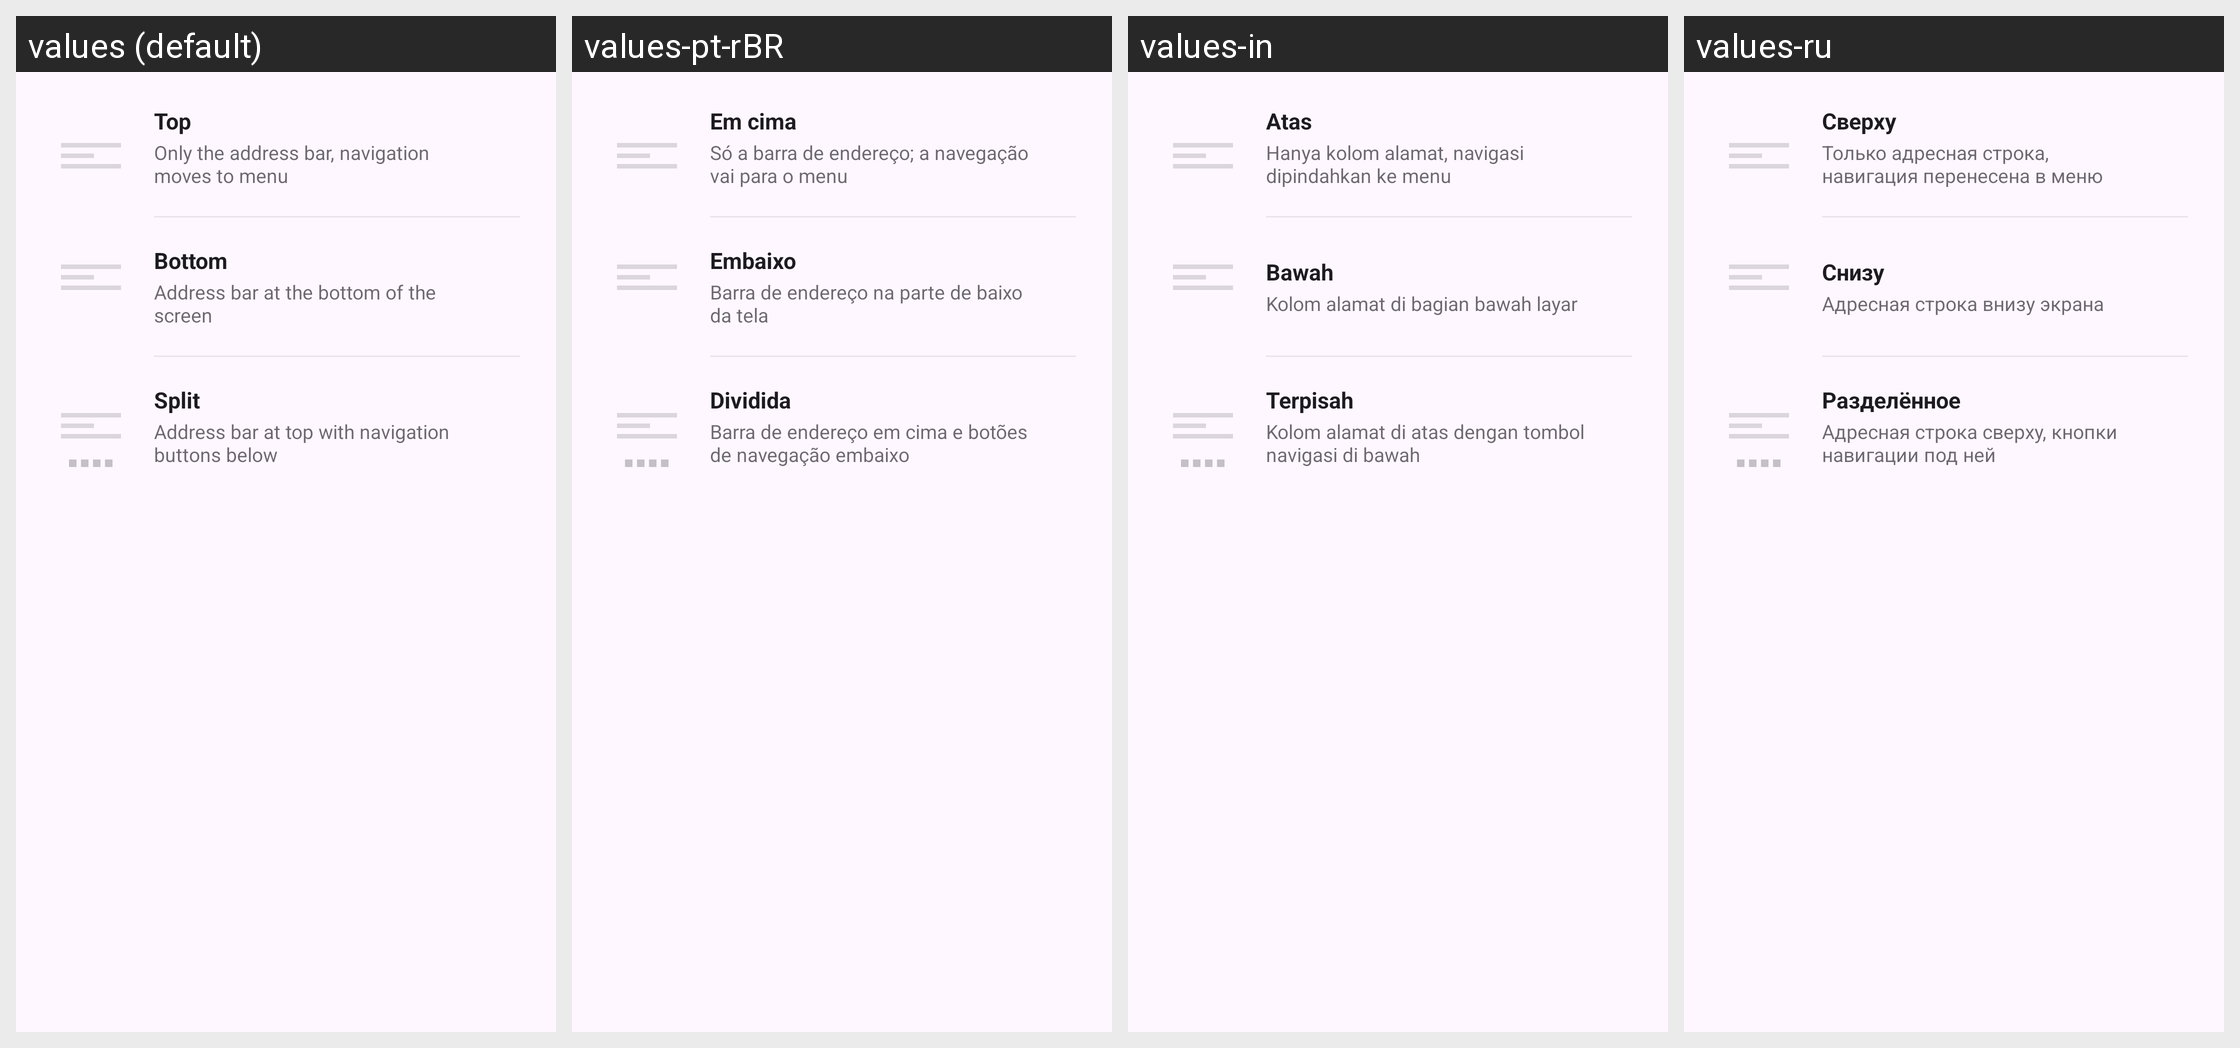

This grid shows one Android layout under several languages. Give, for every string resource on the screen, its name, the default text and each shown locale's text.
Android screen res/layout/dialog_address_bar_position.xml rendered under 4 locales, left to right: values (default), values-pt-rBR, values-in, values-ru. Device: Nexus 5 (rendered at 1080×1920; each locale shown at half size, 540×960, under a caption strip naming it); theme Theme.Material3.DayNight.NoActionBar.
Other locales in the repository, not shown: values-de, values-es, values-fil, values-fr, values-vi, values-zh-rCN.
Strings drawn on this screen, with the default value and each locale's value (text and hints the layout hard-codes, and strings that could not be matched under every locale, appear in the picture but are not listed):

address_bar_position_top
  values: Top
  values-pt-rBR: Em cima
  values-in: Atas
  values-ru: Сверху

address_bar_position_top_desc
  values: Only the address bar, navigation moves to menu
  values-pt-rBR: Só a barra de endereço; a navegação vai para o menu
  values-in: Hanya kolom alamat, navigasi dipindahkan ke menu
  values-ru: Только адресная строка, навигация перенесена в меню

address_bar_position_bottom
  values: Bottom
  values-pt-rBR: Embaixo
  values-in: Bawah
  values-ru: Снизу

address_bar_position_bottom_desc
  values: Address bar at the bottom of the screen
  values-pt-rBR: Barra de endereço na parte de baixo da tela
  values-in: Kolom alamat di bagian bawah layar
  values-ru: Адресная строка внизу экрана

address_bar_position_split
  values: Split
  values-pt-rBR: Dividida
  values-in: Terpisah
  values-ru: Разделённое

address_bar_position_split_desc
  values: Address bar at top with navigation buttons below
  values-pt-rBR: Barra de endereço em cima e botões de navegação embaixo
  values-in: Kolom alamat di atas dengan tombol navigasi di bawah
  values-ru: Адресная строка сверху, кнопки навигации под ней
